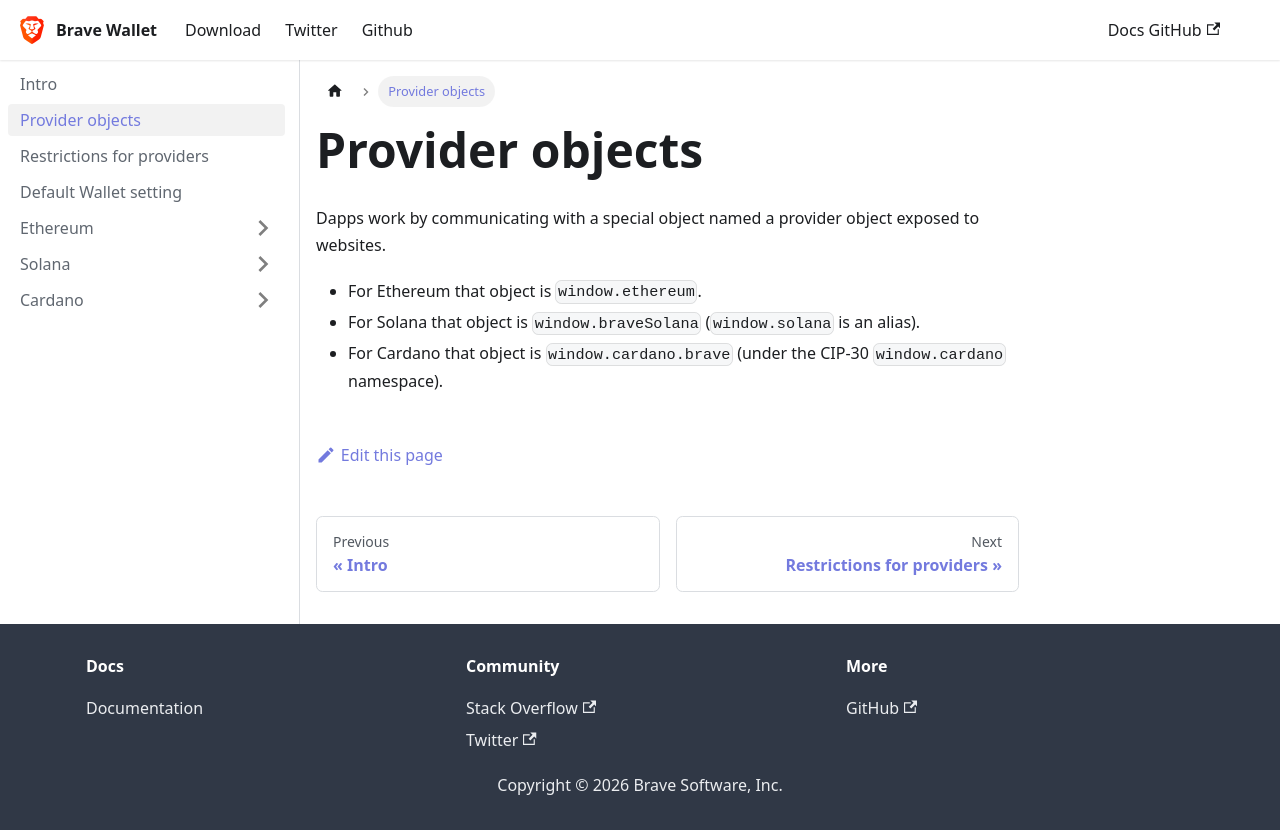

repository: brave/brave-wallet-docs · page: provider-objects/index.html · generator: docusaurus

---
sidebar_position: 2
---

# Provider objects

Dapps work by communicating with a special object named a provider object exposed to websites.
- For Ethereum that object is `window.ethereum`.
- For Solana that object is `window.braveSolana` (`window.solana` is an alias).
- For Cardano that object is `window.cardano.brave` (under the CIP-30 `window.cardano` namespace).
